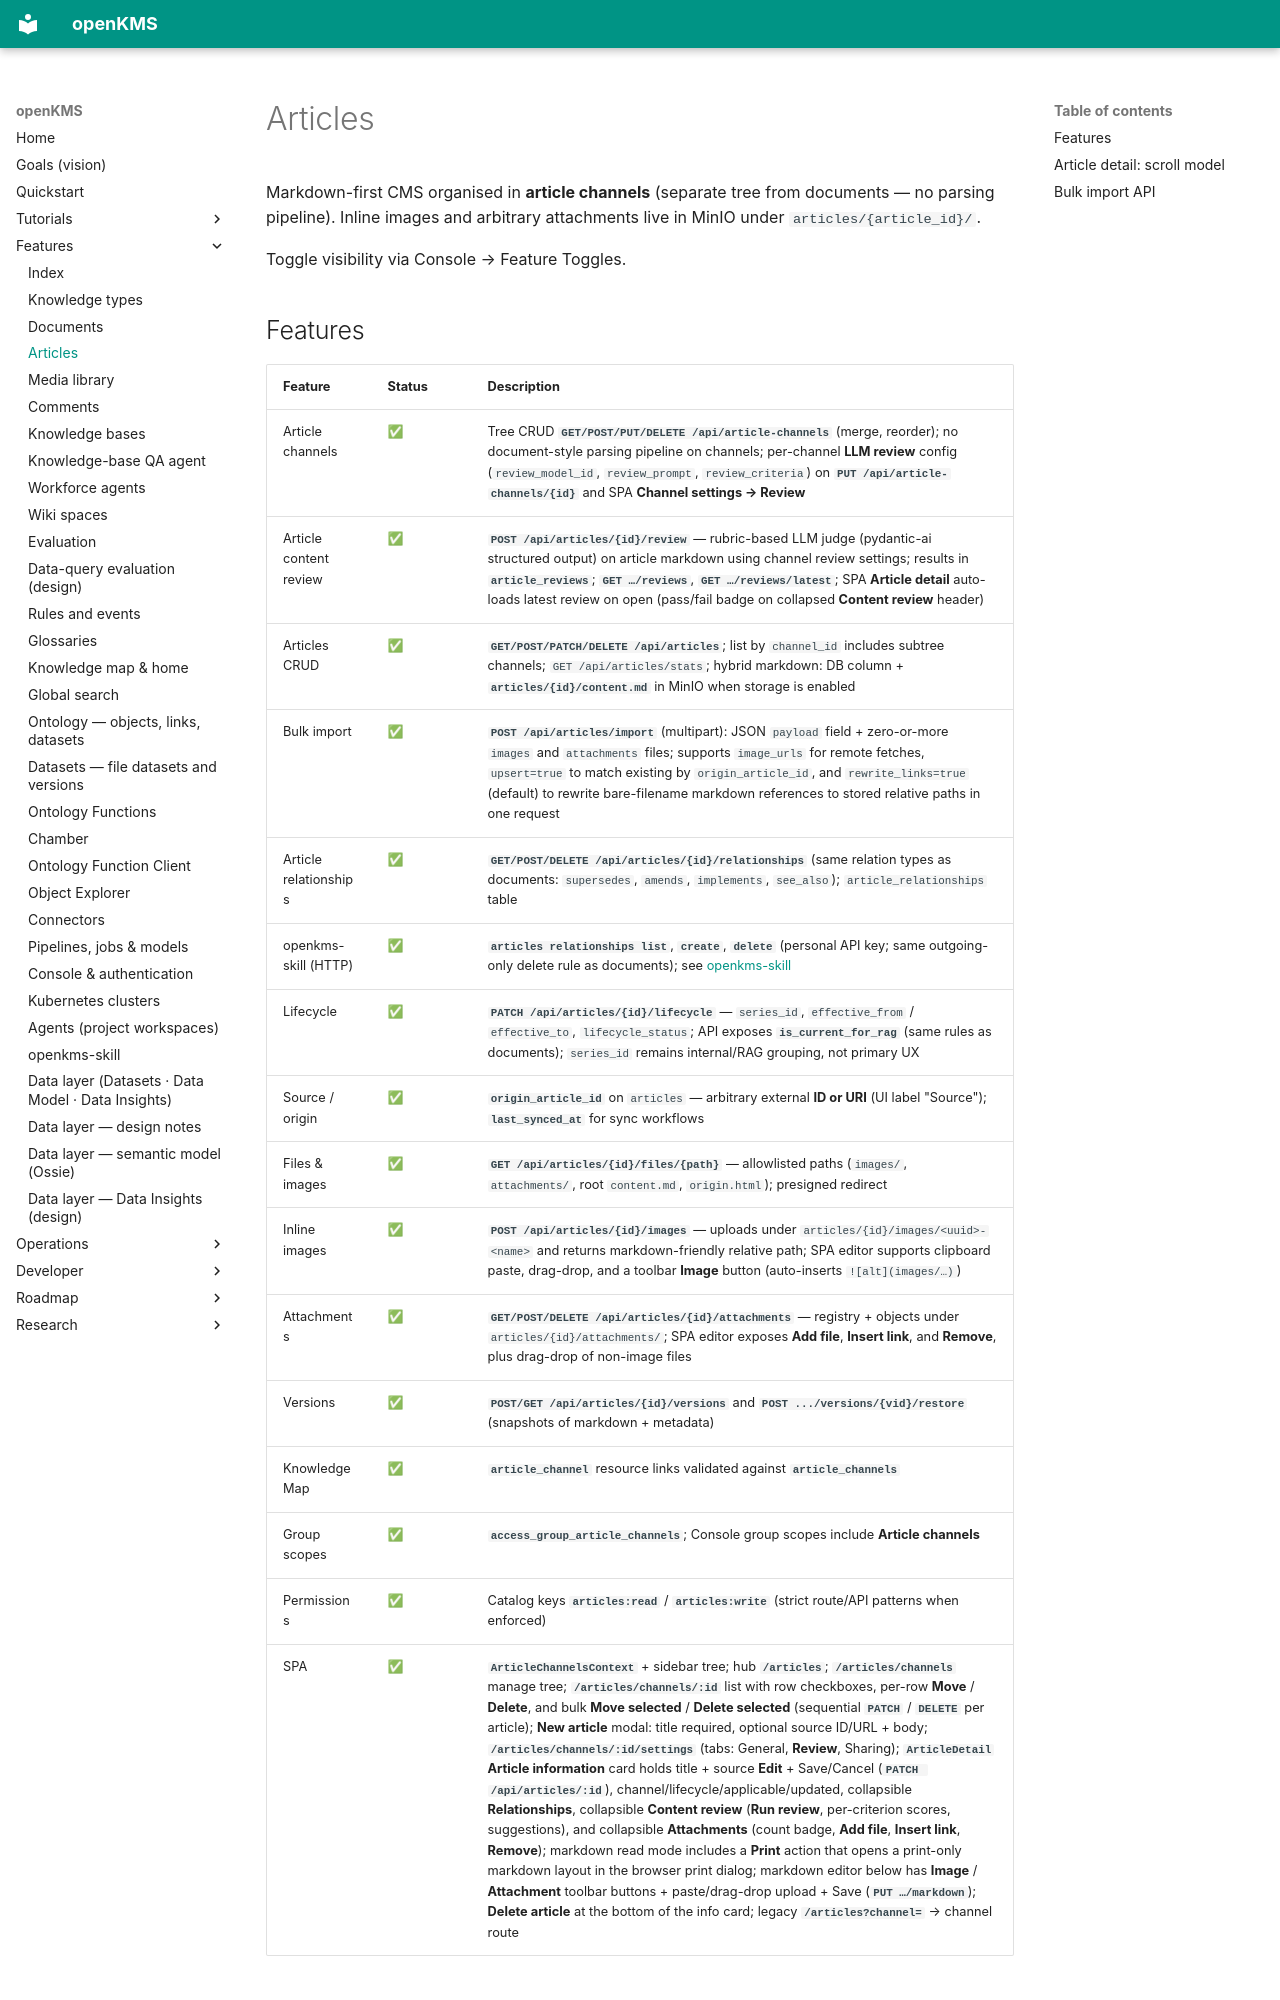

repository: yingrui/openKMS · page: features/articles/index.html · generator: mkdocs

# Articles

Markdown-first CMS organised in **article channels** (separate tree from documents — no parsing pipeline). Inline images and arbitrary attachments live in MinIO under `articles/{article_id}/`.

Toggle visibility via Console → Feature Toggles.
